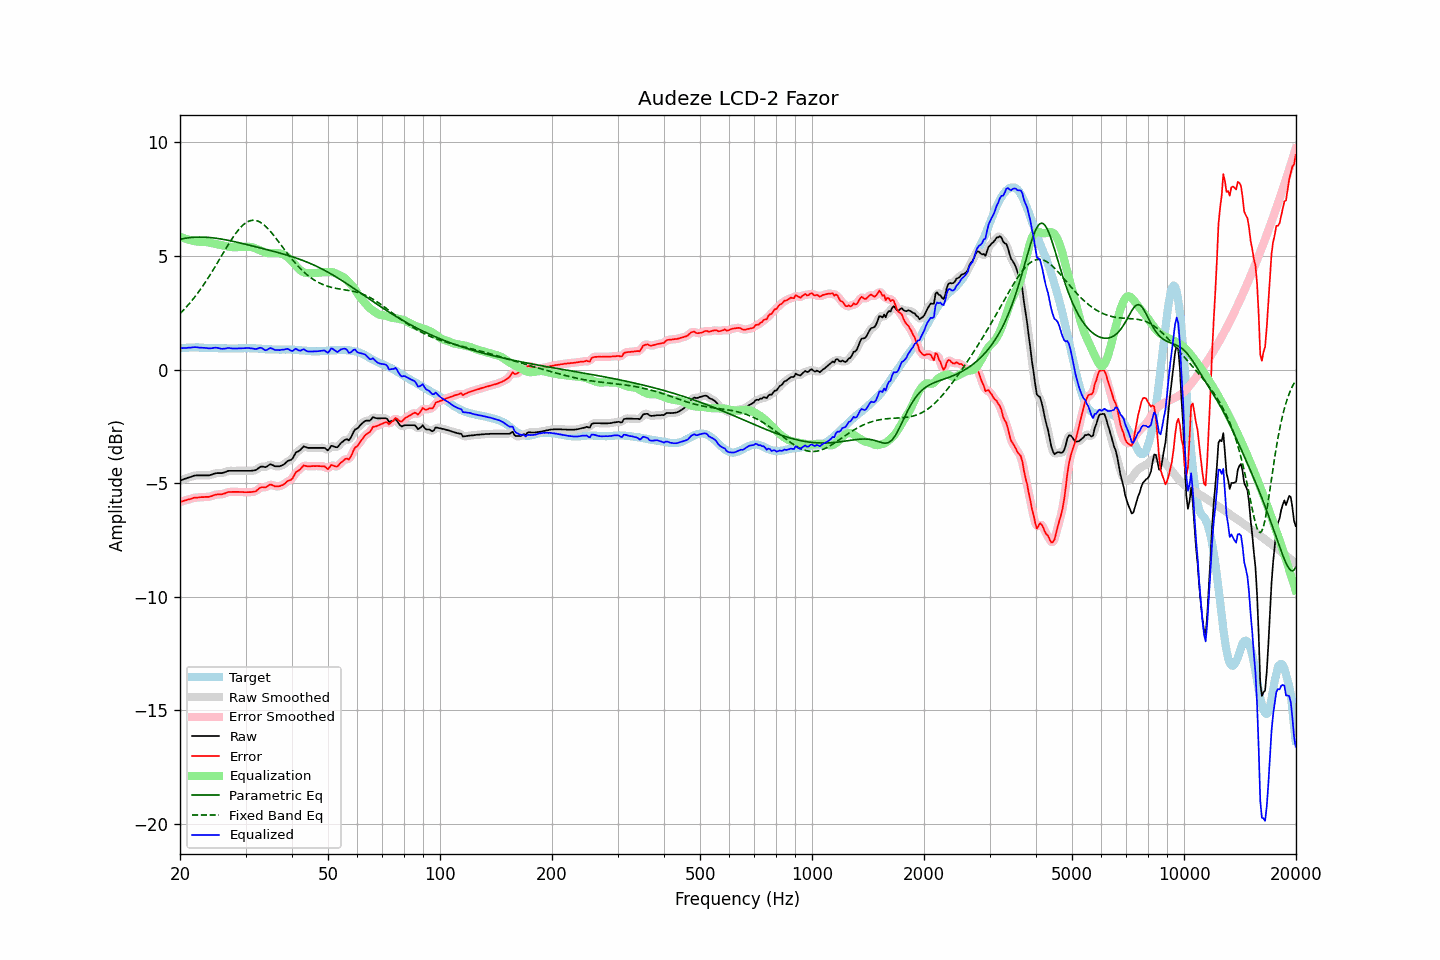

The table this chart was drawn from, first rows:
frequency, raw, error, smoothed, error_smoothed, equalization, parametric_eq, fixed_band_eq, equalized_raw, equalized_smoothed, target
20.00, -4.90, -5.83, -4.90, -5.83, 5.84, 5.73, 2.46, 0.94, 0.94, 0.93
20.20, -4.87, -5.81, -4.87, -5.81, 5.81, 5.75, 2.53, 0.94, 0.94, 0.94
20.40, -4.84, -5.79, -4.84, -5.79, 5.79, 5.76, 2.60, 0.95, 0.95, 0.95
20.61, -4.81, -5.76, -4.81, -5.77, 5.76, 5.77, 2.68, 0.95, 0.95, 0.95
20.81, -4.79, -5.75, -4.79, -5.74, 5.74, 5.79, 2.76, 0.95, 0.95, 0.96
21.02, -4.76, -5.72, -4.76, -5.73, 5.72, 5.80, 2.83, 0.96, 0.96, 0.96
21.23, -4.74, -5.71, -4.74, -5.71, 5.70, 5.80, 2.92, 0.96, 0.96, 0.97
21.44, -4.72, -5.69, -4.72, -5.68, 5.68, 5.81, 3.00, 0.96, 0.97, 0.97
21.66, -4.69, -5.66, -4.69, -5.66, 5.67, 5.82, 3.09, 0.98, 0.98, 0.97
21.87, -4.67, -5.64, -4.67, -5.65, 5.65, 5.82, 3.18, 0.98, 0.98, 0.97
22.09, -4.66, -5.64, -4.66, -5.64, 5.64, 5.83, 3.27, 0.98, 0.98, 0.98
22.31, -4.66, -5.64, -4.66, -5.63, 5.63, 5.83, 3.36, 0.97, 0.97, 0.98
22.54, -4.66, -5.63, -4.66, -5.63, 5.63, 5.83, 3.46, 0.97, 0.97, 0.97
22.76, -4.66, -5.62, -4.66, -5.62, 5.62, 5.83, 3.56, 0.96, 0.96, 0.96
22.99, -4.66, -5.62, -4.66, -5.62, 5.62, 5.83, 3.66, 0.96, 0.96, 0.96
23.22, -4.66, -5.62, -4.66, -5.61, 5.62, 5.83, 3.76, 0.96, 0.96, 0.96
23.45, -4.66, -5.61, -4.66, -5.61, 5.61, 5.82, 3.87, 0.95, 0.95, 0.95
23.69, -4.66, -5.61, -4.66, -5.61, 5.60, 5.82, 3.98, 0.94, 0.94, 0.95
23.92, -4.66, -5.61, -4.66, -5.60, 5.59, 5.81, 4.09, 0.93, 0.93, 0.95
24.16, -4.64, -5.59, -4.64, -5.59, 5.57, 5.81, 4.20, 0.93, 0.93, 0.95
24.40, -4.62, -5.57, -4.62, -5.56, 5.56, 5.80, 4.31, 0.94, 0.94, 0.94
24.65, -4.59, -5.54, -4.59, -5.54, 5.55, 5.79, 4.43, 0.96, 0.95, 0.94
24.89, -4.57, -5.51, -4.57, -5.52, 5.53, 5.78, 4.55, 0.96, 0.96, 0.94
25.14, -4.56, -5.50, -4.56, -5.50, 5.52, 5.77, 4.66, 0.96, 0.96, 0.94
25.39, -4.56, -5.49, -4.56, -5.50, 5.50, 5.76, 4.78, 0.94, 0.94, 0.93
25.65, -4.56, -5.49, -4.56, -5.49, 5.49, 5.75, 4.90, 0.93, 0.93, 0.93
25.91, -4.56, -5.49, -4.56, -5.49, 5.47, 5.74, 5.02, 0.91, 0.91, 0.93
26.16, -4.54, -5.47, -4.54, -5.47, 5.46, 5.73, 5.14, 0.92, 0.91, 0.93
26.43, -4.52, -5.45, -4.52, -5.45, 5.44, 5.71, 5.26, 0.92, 0.92, 0.93
26.69, -4.49, -5.42, -4.49, -5.42, 5.43, 5.70, 5.38, 0.94, 0.94, 0.93
26.96, -4.46, -5.39, -4.47, -5.40, 5.41, 5.69, 5.49, 0.95, 0.94, 0.93
27.23, -4.46, -5.39, -4.46, -5.39, 5.40, 5.67, 5.61, 0.94, 0.94, 0.93
27.50, -4.46, -5.39, -4.46, -5.39, 5.39, 5.66, 5.72, 0.93, 0.93, 0.93
27.77, -4.46, -5.39, -4.46, -5.39, 5.38, 5.64, 5.82, 0.92, 0.92, 0.93
28.05, -4.46, -5.39, -4.46, -5.39, 5.38, 5.63, 5.93, 0.92, 0.92, 0.93
28.33, -4.46, -5.39, -4.46, -5.39, 5.38, 5.61, 6.02, 0.92, 0.92, 0.93
28.62, -4.46, -5.39, -4.46, -5.39, 5.39, 5.59, 6.11, 0.93, 0.93, 0.92
28.90, -4.46, -5.39, -4.46, -5.39, 5.39, 5.58, 6.20, 0.93, 0.93, 0.93
29.19, -4.46, -5.39, -4.46, -5.39, 5.39, 5.56, 6.28, 0.93, 0.93, 0.93
29.48, -4.46, -5.39, -4.46, -5.40, 5.40, 5.54, 6.35, 0.94, 0.94, 0.93
29.78, -4.46, -5.40, -4.46, -5.40, 5.40, 5.53, 6.41, 0.94, 0.94, 0.94
30.08, -4.46, -5.40, -4.46, -5.40, 5.40, 5.51, 6.46, 0.94, 0.94, 0.94
30.38, -4.46, -5.40, -4.46, -5.40, 5.41, 5.49, 6.50, 0.95, 0.94, 0.94
30.68, -4.46, -5.40, -4.46, -5.40, 5.40, 5.48, 6.53, 0.94, 0.94, 0.94
30.99, -4.46, -5.40, -4.46, -5.39, 5.39, 5.46, 6.56, 0.93, 0.94, 0.94
31.30, -4.45, -5.39, -4.45, -5.39, 5.38, 5.44, 6.57, 0.93, 0.92, 0.94
31.61, -4.44, -5.37, -4.44, -5.38, 5.35, 5.42, 6.57, 0.91, 0.91, 0.93
31.93, -4.43, -5.36, -4.42, -5.35, 5.33, 5.41, 6.56, 0.90, 0.91, 0.93
32.24, -4.39, -5.31, -4.38, -5.31, 5.30, 5.39, 6.54, 0.91, 0.92, 0.92
32.57, -4.33, -5.25, -4.33, -5.25, 5.27, 5.37, 6.52, 0.94, 0.94, 0.92
32.89, -4.28, -5.20, -4.29, -5.21, 5.24, 5.35, 6.48, 0.96, 0.95, 0.92
33.22, -4.27, -5.18, -4.28, -5.19, 5.21, 5.33, 6.43, 0.94, 0.93, 0.91
33.55, -4.28, -5.19, -4.28, -5.19, 5.17, 5.32, 6.38, 0.89, 0.89, 0.91
33.89, -4.30, -5.19, -4.29, -5.18, 5.15, 5.30, 6.32, 0.85, 0.86, 0.89
34.23, -4.27, -5.16, -4.26, -5.15, 5.13, 5.28, 6.25, 0.86, 0.87, 0.89
34.57, -4.22, -5.11, -4.22, -5.11, 5.12, 5.26, 6.18, 0.90, 0.90, 0.89
34.92, -4.17, -5.06, -4.19, -5.08, 5.12, 5.24, 6.10, 0.95, 0.93, 0.89
35.27, -4.19, -5.08, -4.19, -5.08, 5.12, 5.22, 6.02, 0.93, 0.92, 0.89
35.62, -4.22, -5.11, -4.22, -5.10, 5.12, 5.20, 5.93, 0.90, 0.90, 0.88
35.97, -4.26, -5.14, -4.25, -5.13, 5.12, 5.19, 5.84, 0.86, 0.87, 0.88
... 635 more rows
